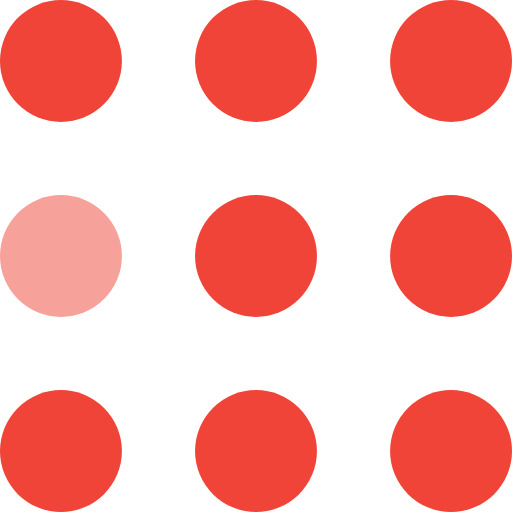
t = 0.00 s
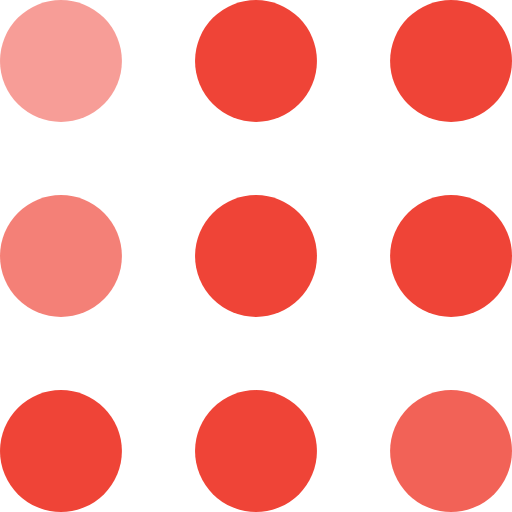
t = 0.30 s
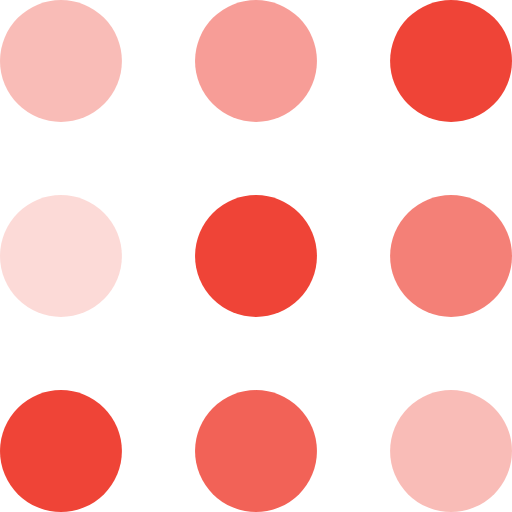
t = 0.60 s
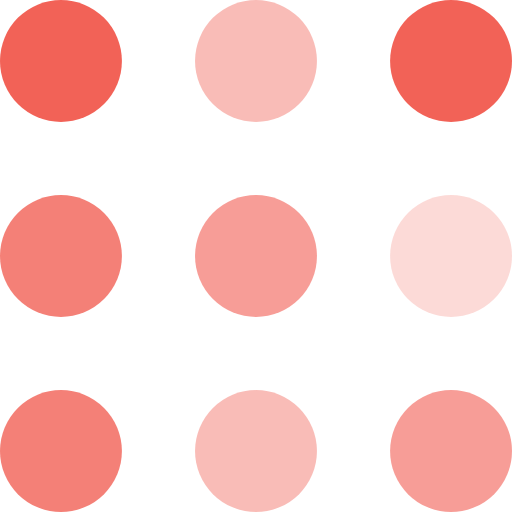
t = 0.90 s
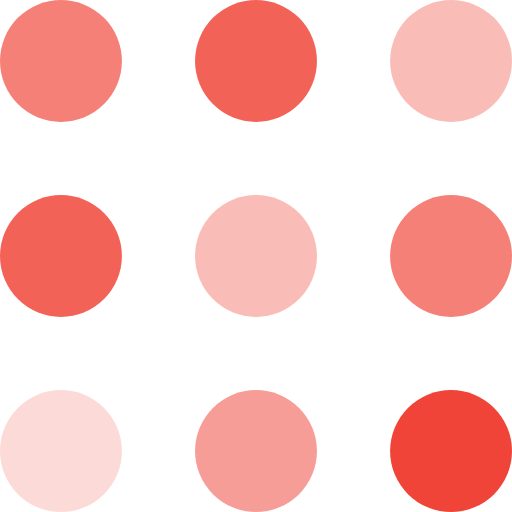
t = 1.20 s
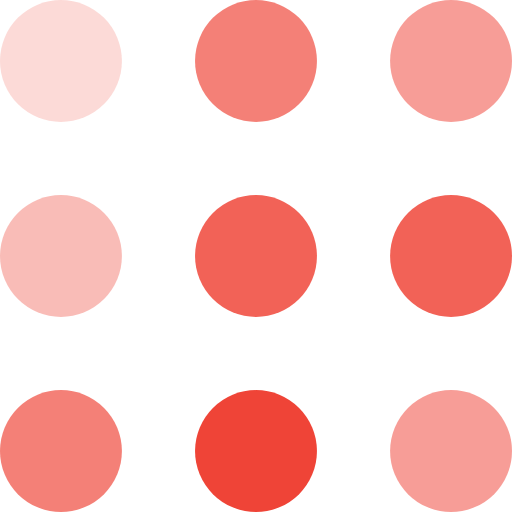
t = 1.50 s

The animated SVG that drew these frames (rendered in a browser with its animation timeline set to each time). Animation: 9 SMIL elements (animate=9); one cycle of 1.80 s, repeats indefinitely.

<svg width="100%" height="100%" viewBox="0 0 105 105" xmlns="http://www.w3.org/2000/svg" fill="#ef4437">
    <circle cx="12.5" cy="12.5" r="12.5">
        <animate attributeName="fill-opacity"
         begin="0s" dur="1s"
         values="1;.2;1" calcMode="linear"
         repeatCount="indefinite" />
    </circle>
    <circle cx="12.5" cy="52.5" r="12.5" fill-opacity=".5">
        <animate attributeName="fill-opacity"
         begin="100ms" dur="1s"
         values="1;.2;1" calcMode="linear"
         repeatCount="indefinite" />
    </circle>
    <circle cx="52.5" cy="12.5" r="12.5">
        <animate attributeName="fill-opacity"
         begin="300ms" dur="1s"
         values="1;.2;1" calcMode="linear"
         repeatCount="indefinite" />
    </circle>
    <circle cx="52.5" cy="52.5" r="12.5">
        <animate attributeName="fill-opacity"
         begin="600ms" dur="1s"
         values="1;.2;1" calcMode="linear"
         repeatCount="indefinite" />
    </circle>
    <circle cx="92.5" cy="12.5" r="12.5">
        <animate attributeName="fill-opacity"
         begin="800ms" dur="1s"
         values="1;.2;1" calcMode="linear"
         repeatCount="indefinite" />
    </circle>
    <circle cx="92.5" cy="52.5" r="12.5">
        <animate attributeName="fill-opacity"
         begin="400ms" dur="1s"
         values="1;.2;1" calcMode="linear"
         repeatCount="indefinite" />
    </circle>
    <circle cx="12.5" cy="92.5" r="12.5">
        <animate attributeName="fill-opacity"
         begin="700ms" dur="1s"
         values="1;.2;1" calcMode="linear"
         repeatCount="indefinite" />
    </circle>
    <circle cx="52.5" cy="92.5" r="12.5">
        <animate attributeName="fill-opacity"
         begin="500ms" dur="1s"
         values="1;.2;1" calcMode="linear"
         repeatCount="indefinite" />
    </circle>
    <circle cx="92.5" cy="92.5" r="12.5">
        <animate attributeName="fill-opacity"
         begin="200ms" dur="1s"
         values="1;.2;1" calcMode="linear"
         repeatCount="indefinite" />
    </circle>
</svg>
